Run: headless pygame with SDL's dummy video driver; simulated clock (each Clock.tick advances the game by its frame time, no real sleeping); random seed 0; keys injected as events and as key.get_pressed() state; no mouse input.
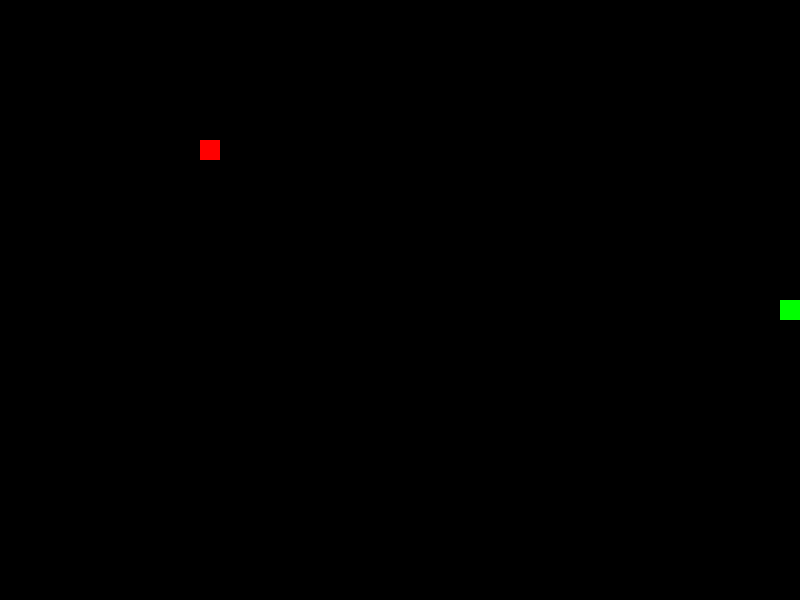
Frame 1 of 1 · flips 1–60 · no input (game ended)

The pygame program that drew these frames:

"""
# 贪吃蛇游戏 v2 - 移动控制版本

## 版本特点
- 添加了蛇的移动控制功能
- 实现了基本的碰撞检测（墙壁碰撞）
- 使用方向键控制蛇的移动方向

## 关键概念说明

### 1. 移动控制
- **方向控制**：使用方向键（↑↓←→）控制蛇的移动方向
- **方向向量**：使用 [x, y] 坐标表示移动方向
  - [1, 0] 表示向右移动
  - [-1, 0] 表示向左移动
  - [0, 1] 表示向下移动
  - [0, -1] 表示向上移动
- **防止反向移动**：蛇不能直接向相反方向移动

### 2. 碰撞检测
- **墙壁碰撞**：检测蛇头是否碰到游戏边界
- **边界条件**：
  - x < 0 或 x >= GRID_WIDTH
  - y < 0 或 y >= GRID_HEIGHT

### 3. 蛇身更新
- **头部更新**：根据移动方向计算新的头部位置
- **身体移动**：在头部添加新位置，删除尾部位置
- **列表操作**：
  - `insert(0, new_head)` 在列表开头添加新头部
  - `pop()` 删除列表末尾的尾部

## 游戏控制
- 方向键：控制蛇的移动方向
- ESC键：退出游戏
- 窗口关闭按钮：退出游戏

## 注意事项
- 蛇不能直接向相反方向移动
- 撞墙会导致游戏结束
"""

# 导入必要的库
# pygame: 用于创建游戏的Python库
# sys: 提供与Python解释器和运行环境相关的变量和函数
import pygame
import sys

# 初始化 Pygame
# pygame.init() 初始化所有Pygame模块，在使用Pygame功能前必须调用
pygame.init()

# 定义颜色常量
# 在Pygame中，颜色使用RGB格式表示：(红, 绿, 蓝)
# 每个颜色分量的取值范围是0-255
BLACK = (0, 0, 0)      # 黑色：所有颜色分量都是0
WHITE = (255, 255, 255) # 白色：所有颜色分量都是255
RED = (255, 0, 0)      # 红色：只有红色分量是255
GREEN = (0, 255, 0)    # 绿色：只有绿色分量是255

# 游戏设置
# 定义游戏窗口和网格的大小
WINDOW_WIDTH = 800     # 窗口宽度（像素）
WINDOW_HEIGHT = 600    # 窗口高度（像素）
GRID_SIZE = 20        # 每个网格的大小（像素）
# // 是整除运算符，返回商的整数部分
GRID_WIDTH = WINDOW_WIDTH // GRID_SIZE   # 计算网格的宽度数量
GRID_HEIGHT = WINDOW_HEIGHT // GRID_SIZE # 计算网格的高度数量

# 创建游戏窗口
# set_mode() 创建一个新的显示窗口，参数是窗口的尺寸（宽度，高度）
screen = pygame.display.set_mode((WINDOW_WIDTH, WINDOW_HEIGHT))
# 设置窗口标题
pygame.display.set_caption('Snake Game v2 - Movement Control')

# 设置游戏时钟
# Clock对象用于控制游戏的帧率
clock = pygame.time.Clock()

def main():
    """
    主函数：实现蛇的移动控制和基本的碰撞检测
    """
    # 初始化蛇的位置和方向
    # 使用列表存储蛇身体的每个部分的位置
    # 每个位置是一个包含[x, y]坐标的列表
    snake_pos = [[GRID_WIDTH//2, GRID_HEIGHT//2]]
    # 方向向量：[x, y]表示移动方向
    snake_direction = [1, 0]  # 初始向右移动
    
    # 初始化食物位置
    food_pos = [GRID_WIDTH//4, GRID_HEIGHT//4]
    
    # 游戏主循环
    # while True 创建一个无限循环，直到游戏退出
    while True:
        # 处理游戏事件
        # pygame.event.get() 获取所有待处理的事件
        for event in pygame.event.get():
            # pygame.QUIT 是窗口关闭事件
            if event.type == pygame.QUIT:
                pygame.quit()  # 退出Pygame
                sys.exit()     # 退出Python程序
            # pygame.KEYDOWN 是按键按下事件
            elif event.type == pygame.KEYDOWN:
                # pygame.K_ESCAPE 是ESC键
                if event.key == pygame.K_ESCAPE:
                    pygame.quit()
                    sys.exit()
                # 处理方向键输入
                # 使用 and 运算符确保蛇不能直接向相反方向移动
                elif event.key == pygame.K_UP and snake_direction != [0, 1]:
                    snake_direction = [0, -1]  # 向上移动
                elif event.key == pygame.K_DOWN and snake_direction != [0, -1]:
                    snake_direction = [0, 1]   # 向下移动
                elif event.key == pygame.K_LEFT and snake_direction != [1, 0]:
                    snake_direction = [-1, 0]  # 向左移动
                elif event.key == pygame.K_RIGHT and snake_direction != [-1, 0]:
                    snake_direction = [1, 0]   # 向右移动
        
        # 更新蛇的位置
        # 计算新的头部位置：当前位置 + 移动方向
        new_head = [
            snake_pos[0][0] + snake_direction[0],  # x坐标
            snake_pos[0][1] + snake_direction[1]   # y坐标
        ]
        
        # 检查是否撞墙
        # 使用 or 运算符检查是否超出边界
        if (new_head[0] < 0 or new_head[0] >= GRID_WIDTH or
            new_head[1] < 0 or new_head[1] >= GRID_HEIGHT):
            pygame.quit()
            sys.exit()
        
        # 将新头部添加到蛇身列表的开头
        # insert(0, new_head) 在列表开头插入新元素
        snake_pos.insert(0, new_head)
        # 删除尾部
        # pop() 删除并返回列表的最后一个元素
        snake_pos.pop()
        
        # 清空屏幕
        # fill() 用指定颜色填充整个屏幕
        screen.fill(BLACK)
        
        # 绘制食物
        # pygame.Rect() 创建一个矩形对象
        # 参数分别是：x坐标, y坐标, 宽度, 高度
        food_rect = pygame.Rect(
            food_pos[0] * GRID_SIZE,  # x坐标
            food_pos[1] * GRID_SIZE,  # y坐标
            GRID_SIZE,                # 宽度
            GRID_SIZE                 # 高度
        )
        # draw.rect() 在屏幕上绘制矩形
        # 参数：屏幕对象, 颜色, 矩形对象
        pygame.draw.rect(screen, RED, food_rect)
        
        # 绘制蛇
        # 遍历蛇身体的每个部分
        for pos in snake_pos:
            snake_rect = pygame.Rect(
                pos[0] * GRID_SIZE,
                pos[1] * GRID_SIZE,
                GRID_SIZE,
                GRID_SIZE
            )
            pygame.draw.rect(screen, GREEN, snake_rect)
        
        # 更新显示
        # flip() 更新整个显示窗口
        pygame.display.flip()
        
        # 控制游戏速度
        # tick() 控制游戏的帧率，参数是每秒的帧数
        clock.tick(10)

# Python的特殊语法：当这个文件被直接运行时（而不是被导入时）
# __name__ 变量的值会是 '__main__'
if __name__ == '__main__':
    main() 
